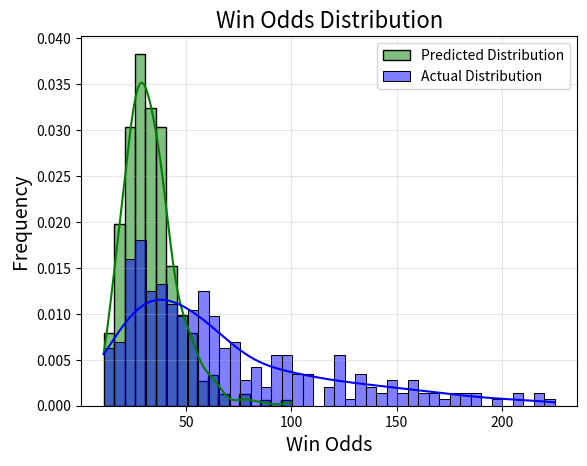

This figure's Python source:
# stuff to analyse on:
# 1. number of horses per race distribution
# 2. win odds of winners of all races distribution
# 3. win odds of predicted winners
# 4. win odds of true positive

# from database import init_engine, get_session, Race
# from model import load_model
# from model.model_prediction import ModelPrediction
# from evaluate_strategy import simulate_upcoming_race, is_solo
# from utils.pools import *
#
# from datetime import datetime
# from tqdm import tqdm
#
#
# def main():
#     init_engine()
#
#     model = load_model("RankingNN")
#     model_dir = "trained_models/ranking_nn_epoch_10000"
#     predictor = ModelPrediction(model, model_dir)
#
#     session = get_session()
#
#     races = session.query(Race).filter(Race.date >= datetime(2024, 9, 1).date()).all()
#
#     true_positives = []
#     false_positives = []
#     false_negatives = []
#
#     for race in tqdm(races, desc="Running..."):
#         data = simulate_upcoming_race(race)
#         results = predictor.guess_outcome_of_race(session, data)
#         all_ps = results["ALL"]
#         win_result = results[WIN]
#         target_winning = list(filter(lambda x: x.pool == WIN, race.winnings))[0]
#
#         if is_solo(target_winning.combination, win_result[0]):
#             # true positive
#             true_positives.append((float(target_winning.amount), win_result[1]))
#         else:
#             # false
#             winner_probability = all_ps[int(target_winning.combination)]
#             false_negatives.append((float(target_winning.amount), winner_probability))
#             false_participation = list(filter(lambda x: x.number == win_result[0], race.participations))[0]
#             false_positives.append((float(false_participation.win_odds * 10), win_result[1]))
#
#
#     assert len(false_positives) == len(false_negatives)
#     session.close()
#
#     print(true_positives)
#     print(false_positives)
#     print(false_negatives)
#
#
# if __name__ == "__main__":
#     main()

def squared_p_ev(p, win_odds):
    return p * p * win_odds


def display_header(header: str):
    header_text = str.center(header, 50, '=')
    print()
    print(header_text)


def remove_bets(threshold=33.3):
    corresponding = list(zip(false_positives, false_negatives))
    new_true_positives  = list(filter(lambda x: x[0] > threshold, true_positives))
    new_false = list(filter(lambda x: x[0][0] > threshold, corresponding))

    new_false_positives = list(map(lambda x: x[0], new_false))
    new_false_negatives = list(map(lambda x: x[1], new_false))

    return new_true_positives, new_false_positives, new_false_negatives,

true_positives = [(23.5, 3.8005144596099854), (18.0, 3.7390875816345215), (22.5, 3.7390875816345215),
                  (55.0, 4.0487260818481445), (13.0, 3.7390875816345215), (57.5, 3.855210304260254),
                  (24.0, 3.7390875816345215), (20.5, 3.7390875816345215), (17.0, 3.7390875816345215),
                  (33.5, 3.9921860694885254), (24.0, 3.7800939083099365), (45.0, 3.7390875816345215),
                  (28.0, 3.7390875816345215), (52.5, 3.7390875816345215), (31.5, 3.7390875816345215),
                  (42.0, 3.7390875816345215), (15.5, 3.7390875816345215), (34.0, 3.751288652420044),
                  (50.5, 4.318289756774902), (21.0, 3.7390875816345215), (26.0, 3.7390875816345215),
                  (24.0, 3.7390875816345215), (37.5, 3.9345340728759766), (28.0, 3.7390875816345215),
                  (16.0, 3.7390875816345215), (22.0, 3.7926602363586426), (25.5, 3.751016139984131),
                  (26.0, 3.7390875816345215), (21.0, 3.7390875816345215), (24.5, 3.7390875816345215),
                  (31.5, 3.7445931434631348), (14.5, 3.7390875816345215), (23.0, 3.7390875816345215),
                  (42.5, 4.121555328369141), (26.5, 3.7390875816345215), (23.5, 3.7390875816345215),
                  (27.5, 3.7795944213867188), (34.5, 4.920063495635986), (26.0, 3.7390875816345215),
                  (21.0, 3.765774965286255), (36.5, 4.340897083282471), (28.0, 3.7390875816345215),
                  (19.0, 3.7390875816345215), (52.0, 4.743243217468262), (32.5, 4.473850727081299),
                  (37.5, 3.7390875816345215), (13.5, 3.7390875816345215), (15.5, 3.7390875816345215),
                  (24.5, 3.7390875816345215), (29.0, 3.7390875816345215), (27.0, 3.7390875816345215),
                  (40.5, 3.7390875816345215), (16.0, 3.7390875816345215), (36.0, 3.7390875816345215),
                  (31.0, 3.9195711612701416), (36.5, 4.028347969055176), (24.0, 3.7390875816345215),
                  (29.5, 3.7390875816345215), (23.0, 3.7390875816345215), (25.0, 3.752073049545288),
                  (28.0, 3.7390875816345215), (38.0, 3.943389892578125), (28.0, 3.7390875816345215),
                  (24.5, 3.7390875816345215), (20.0, 3.7390875816345215), (18.0, 3.7390875816345215),
                  (11.5, 3.7390875816345215), (11.0, 3.7390875816345215), (36.0, 4.192376136779785),
                  (21.0, 3.7390875816345215), (44.0, 4.106058120727539), (40.0, 4.019690990447998),
                  (48.0, 4.810911655426025), (45.5, 4.177159786224365), (30.0, 3.744130849838257),
                  (39.5, 3.7390875816345215), (45.0, 3.7390875816345215), (33.0, 3.903878927230835),
                  (36.5, 3.9429612159729004), (28.0, 3.7390875816345215), (38.5, 4.1062798500061035),
                  (26.0, 3.7390875816345215), (11.0, 3.7390875816345215), (26.0, 3.7390875816345215),
                  (11.0, 3.7390875816345215), (28.5, 3.7390875816345215), (18.5, 3.7390875816345215),
                  (29.0, 3.7665140628814697), (33.0, 3.7434301376342773), (41.0, 3.9021103382110596),
                  (37.0, 3.9040207862854004), (23.0, 3.7390875816345215), (51.0, 4.4769487380981445),
                  (32.0, 3.918940544128418), (45.5, 3.769465923309326), (24.0, 3.7390875816345215),
                  (28.0, 3.7390875816345215), (32.5, 3.7955799102783203), (24.0, 3.7485508918762207),
                  (18.5, 3.7390875816345215), (30.0, 3.7390875816345215), (22.0, 3.7390875816345215),
                  (27.5, 3.7390875816345215), (30.5, 3.8717567920684814), (28.5, 3.7390875816345215)]
false_positives = [(35.0, 3.7390875816345215), (31.0, 4.00115966796875), (45.0, 4.606727123260498),
                   (36.0, 3.8734488487243652), (100.0, 3.7979648113250732), (36.0, 3.7390875816345215),
                   (27.0, 3.7390875816345215), (39.0, 3.7390875816345215), (53.0, 4.132401943206787),
                   (37.0, 4.008969306945801), (25.0, 3.7390875816345215), (18.0, 3.7390875816345215),
                   (18.0, 3.7390875816345215), (67.0, 4.126015663146973), (31.0, 3.773836612701416),
                   (36.0, 3.7938895225524902), (35.0, 4.148705959320068), (27.0, 3.7390875816345215),
                   (50.0, 3.786363363265991), (50.0, 3.904040813446045), (30.0, 3.7542355060577393),
                   (31.0, 3.7390875816345215), (31.0, 3.7390875816345215), (77.0, 4.058217525482178),
                   (16.0, 3.7390875816345215), (30.0, 5.107171535491943), (29.0, 3.7390875816345215),
                   (19.0, 3.7415924072265625), (30.0, 3.7390875816345215), (26.0, 3.8073887825012207),
                   (33.0, 3.8742575645446777), (40.0, 4.098412990570068), (18.0, 3.7390875816345215),
                   (27.0, 3.7390875816345215), (42.0, 4.5168561935424805), (61.0, 3.8522145748138428),
                   (19.0, 3.7390875816345215), (41.0, 4.607267379760742), (78.0, 4.26853084564209),
                   (15.0, 3.7390875816345215), (39.0, 4.323254108428955), (63.0, 4.06744384765625),
                   (38.0, 3.8032948970794678), (49.0, 3.7390875816345215), (25.0, 3.7390875816345215),
                   (21.0, 3.7390875816345215), (66.0, 4.20541524887085), (46.0, 3.9322967529296875),
                   (19.0, 3.7390875816345215), (31.0, 3.7635765075683594), (17.0, 3.7390875816345215),
                   (19.0, 3.7390875816345215), (64.0, 4.394858360290527), (52.0, 4.049315452575684),
                   (36.0, 3.918196678161621), (53.0, 3.8643581867218018), (52.0, 3.7782516479492188),
                   (23.0, 3.8185360431671143), (33.0, 3.7390875816345215), (39.0, 3.7923717498779297),
                   (32.0, 4.042877197265625), (31.0, 3.860753297805786), (27.0, 3.7390875816345215),
                   (16.0, 3.7390875816345215), (19.0, 3.7390875816345215), (30.0, 3.7390875816345215),
                   (63.0, 4.204594612121582), (21.0, 3.7390875816345215), (34.0, 4.185240268707275),
                   (34.0, 3.813227891921997), (33.0, 4.190232753753662), (24.0, 3.763286590576172),
                   (43.0, 4.192034721374512), (29.0, 3.8281455039978027), (34.0, 3.8218159675598145),
                   (46.0, 4.093541145324707), (54.0, 4.596516132354736), (16.0, 3.7390875816345215),
                   (60.0, 4.4951043128967285), (49.0, 4.914128303527832), (21.0, 3.7390875816345215),
                   (33.0, 3.8214170932769775), (32.0, 3.7482056617736816), (37.0, 4.070628643035889),
                   (25.0, 3.7390875816345215), (47.0, 3.935324192047119), (41.0, 3.7390875816345215),
                   (26.0, 3.7390875816345215), (38.0, 3.873924493789673), (86.0, 3.9266774654388428),
                   (50.0, 4.43394136428833), (35.0, 3.921976327896118), (19.0, 3.7390875816345215),
                   (35.0, 3.7390875816345215), (59.0, 4.747337818145752), (48.0, 3.9180965423583984),
                   (40.0, 4.1335601806640625), (22.0, 3.7390875816345215), (35.0, 3.8558719158172607),
                   (24.0, 3.7390875816345215), (48.0, 4.1262311935424805), (29.0, 4.6462531089782715),
                   (39.0, 3.951843023300171), (41.0, 4.023632049560547), (18.0, 3.7390875816345215),
                   (29.0, 3.7390875816345215), (40.0, 4.643108367919922), (25.0, 3.7390875816345215),
                   (33.0, 4.05271053314209), (26.0, 3.759984016418457), (55.0, 4.38872766494751),
                   (14.0, 3.7390875816345215), (36.0, 3.7390875816345215), (32.0, 3.7390875816345215),
                   (29.0, 3.7740862369537354), (30.0, 3.7495174407958984), (46.0, 3.8464584350585938),
                   (17.0, 3.7390875816345215), (22.0, 3.7390875816345215), (42.0, 4.192912578582764),
                   (38.0, 4.316162586212158), (17.0, 3.7390875816345215), (27.0, 3.7390875816345215),
                   (18.0, 3.7390875816345215), (29.0, 3.834794759750366), (40.0, 4.0710344314575195),
                   (46.0, 4.232379913330078), (37.0, 3.9396228790283203), (28.0, 3.7390875816345215),
                   (22.0, 3.7390875816345215), (25.0, 3.7390875816345215), (25.0, 3.7390875816345215),
                   (41.0, 3.7390875816345215), (34.0, 3.7390875816345215), (20.0, 3.7390875816345215),
                   (26.0, 3.7935609817504883), (40.0, 3.7390875816345215), (49.0, 4.488880157470703),
                   (42.0, 3.9122090339660645), (27.0, 3.7792110443115234), (41.0, 3.9760377407073975),
                   (38.0, 3.8386542797088623), (37.0, 4.149075031280518), (37.0, 4.4427008628845215),
                   (57.0, 3.7390875816345215), (28.0, 3.7390875816345215), (32.0, 3.846036672592163),
                   (43.0, 3.7936999797821045), (39.0, 3.7390875816345215), (31.0, 3.827740430831909),
                   (39.0, 3.801520824432373), (29.0, 3.7390875816345215), (42.0, 3.967566967010498),
                   (37.0, 4.8880205154418945), (28.0, 3.8868091106414795), (40.0, 4.083795070648193),
                   (24.0, 3.7390875816345215), (36.0, 3.7430129051208496), (34.0, 3.7390875816345215),
                   (32.0, 3.7390875816345215), (32.0, 4.5346903800964355), (28.0, 3.7390875816345215),
                   (38.0, 3.78581166267395), (17.0, 3.7390875816345215), (24.0, 3.7390875816345215),
                   (40.0, 4.421176910400391), (28.0, 3.8782689571380615), (43.0, 3.7390875816345215),
                   (35.0, 3.818857192993164), (42.0, 4.50735330581665), (22.0, 3.7390875816345215),
                   (34.0, 3.7390875816345215), (30.0, 3.8823585510253906), (13.0, 3.7390875816345215),
                   (35.0, 3.7390875816345215), (52.0, 4.071456432342529), (32.0, 3.7701313495635986),
                   (25.0, 3.7390875816345215), (23.0, 3.7390875816345215), (34.0, 3.7594168186187744),
                   (25.0, 3.775409460067749), (31.0, 3.7863385677337646), (37.0, 3.7390875816345215),
                   (27.0, 3.7390875816345215), (31.0, 3.7390875816345215), (36.0, 3.7851245403289795),
                   (29.0, 3.7636892795562744), (62.0, 5.0661115646362305), (33.0, 3.7390875816345215),
                   (29.0, 3.7390875816345215), (24.0, 3.7390875816345215), (43.0, 3.919621467590332),
                   (29.0, 3.815051794052124), (55.0, 4.127511501312256), (37.0, 3.766510009765625),
                   (33.0, 3.9928908348083496), (23.0, 3.7472052574157715), (26.0, 3.7390875816345215),
                   (28.0, 3.7390875816345215), (34.0, 3.8819992542266846), (19.0, 3.7390875816345215)]
false_negatives = [(28.0, 3.9412825107574463), (153.5, 5.352252960205078), (188.0, 5.488373279571533),
                   (58.5, 3.9719700813293457), (576.5, 6.617715835571289), (99.0, 4.662658214569092),
                   (56.5, 4.2223944664001465), (36.5, 3.964144468307495), (94.0, 6.572727680206299),
                   (91.0, 6.791341781616211), (43.0, 5.001166820526123), (171.5, 6.727680206298828),
                   (414.0, 6.450644493103027), (159.0, 7.520565986633301), (52.5, 4.359637260437012),
                   (75.5, 4.821499824523926), (59.0, 5.645751476287842), (52.5, 3.82170033454895),
                   (98.5, 7.275173664093018), (79.0, 6.246929168701172), (56.0, 4.352966785430908),
                   (97.5, 6.324747562408447), (188.0, 5.727214813232422), (55.0, 4.363813400268555),
                   (179.5, 4.8815460205078125), (48.5, 6.205083847045898), (49.0, 4.306413650512695),
                   (59.5, 3.836385726928711), (225.0, 6.431499481201172), (89.0, 4.794408798217773),
                   (61.5, 4.2759294509887695), (123.0, 5.0050368309021), (117.0, 5.270916938781738),
                   (94.0, 4.513484001159668), (43.0, 5.13222599029541), (52.5, 4.106723308563232),
                   (58.5, 4.946751117706299), (110.5, 6.166825294494629), (364.5, 7.340160369873047),
                   (58.0, 4.183474540710449), (145.5, 7.574969291687012), (61.5, 4.465154647827148),
                   (154.0, 4.863365173339844), (91.0, 5.139426231384277), (124.0, 8.550250053405762),
                   (215.5, 5.948072910308838), (49.5, 5.764285087585449), (61.0, 4.156627178192139),
                   (104.0, 5.893385887145996), (37.5, 4.2447733879089355), (158.0, 7.4534592628479),
                   (66.0, 4.378391265869141), (141.0, 7.310422420501709), (77.5, 4.206642150878906),
                   (95.0, 5.162891864776611), (31.5, 4.106380462646484), (34.5, 4.416452407836914),
                   (159.0, 6.63066291809082), (57.5, 4.045657157897949), (83.0, 5.655220985412598),
                   (295.0, 7.157132148742676), (82.0, 5.675100326538086), (139.0, 6.594000339508057),
                   (87.5, 5.432560443878174), (121.5, 5.166617393493652), (133.5, 7.382991313934326),
                   (31.5, 4.25642728805542), (215.5, 7.318707466125488), (207.0, 7.366239547729492),
                   (63.0, 4.246461391448975), (138.5, 7.749995708465576), (48.5, 3.837266206741333),
                   (71.5, 5.699834823608398), (433.5, 7.5136823654174805), (159.5, 6.665874004364014),
                   (91.0, 6.914731979370117), (67.0, 4.954403877258301), (73.5, 5.642581939697266),
                   (42.0, 4.639082908630371), (108.5, 7.671900749206543), (49.0, 4.369711875915527),
                   (54.0, 4.313282489776611), (56.5, 4.677237033843994), (164.5, 7.292868137359619),
                   (428.0, 8.609363555908203), (51.5, 4.655557632446289), (49.0, 5.170005798339844),
                   (136.0, 7.290493011474609), (100.5, 7.019679069519043), (44.0, 5.29173469543457),
                   (131.5, 8.121051788330078), (41.0, 4.416260719299316), (82.0, 6.365619659423828),
                   (53.0, 4.870680332183838), (62.5, 5.300272464752197), (73.5, 7.646142959594727),
                   (51.5, 5.281478404998779), (62.5, 5.917070388793945), (105.0, 7.767287731170654),
                   (117.5, 4.97910213470459), (71.0, 6.014897346496582), (91.0, 4.861622333526611),
                   (105.0, 6.086599826812744), (89.0, 6.227106094360352), (104.0, 5.836038112640381),
                   (122.0, 7.38316535949707), (106.5, 6.699605941772461), (81.0, 5.67852258682251),
                   (100.5, 6.863029479980469), (128.5, 5.500348091125488), (56.0, 5.288387298583984),
                   (40.5, 3.9124772548675537), (68.0, 5.448495864868164), (109.0, 6.249093532562256),
                   (41.0, 4.50394344329834), (37.0, 4.007665634155273), (46.0, 4.24626350402832),
                   (74.0, 5.189985275268555), (160.5, 6.1662797927856445), (400.0, 9.055486679077148),
                   (53.0, 4.651719093322754), (35.5, 4.435504913330078), (708.5, 9.124326705932617),
                   (179.5, 9.317842483520508), (120.5, 7.484592437744141), (66.5, 5.713134765625),
                   (106.5, 6.942452430725098), (63.5, 4.524003982543945), (345.0, 8.898368835449219),
                   (265.0, 7.446242332458496), (148.0, 6.854335308074951), (435.0, 8.560159683227539),
                   (122.0, 6.502922058105469), (42.5, 4.548691272735596), (451.5, 8.226890563964844),
                   (69.5, 4.696864128112793), (64.5, 3.961256265640259), (74.0, 4.959585666656494),
                   (169.5, 5.810264587402344), (71.5, 5.9944257736206055), (50.0, 4.278229713439941),
                   (68.0, 5.073558807373047), (48.0, 4.875382423400879), (65.5, 4.539771556854248),
                   (40.0, 3.918574571609497), (50.5, 5.287477016448975), (62.5, 4.687092304229736),
                   (84.5, 5.247600555419922), (37.5, 3.846067428588867), (29.5, 3.8412892818450928),
                   (148.0, 6.036066055297852), (47.5, 4.76622200012207), (384.0, 7.1543684005737305),
                   (100.5, 5.550693988800049), (63.0, 5.216282844543457), (68.5, 6.058470249176025),
                   (35.5, 3.7895267009735107), (76.0, 4.604824542999268), (84.0, 5.283673286437988),
                   (59.5, 5.642266273498535), (122.5, 5.123624324798584), (48.0, 4.311337471008301),
                   (119.5, 4.890622138977051), (121.0, 5.966280937194824), (34.5, 3.9177019596099854),
                   (57.0, 4.875348091125488), (968.5, 9.103004455566406), (58.0, 3.814375877380371),
                   (77.5, 4.6768903732299805), (66.5, 4.8823161125183105), (142.5, 6.975386619567871),
                   (56.0, 5.050724029541016), (56.5, 5.0157318115234375), (67.5, 4.416318893432617),
                   (337.5, 9.549006462097168), (133.0, 5.813612937927246), (62.5, 5.493710517883301),
                   (56.0, 5.487354278564453), (62.0, 5.104310035705566), (96.5, 6.289746284484863),
                   (448.5, 8.93588638305664), (148.0, 7.677228927612305), (72.0, 6.054487228393555),
                   (54.0, 5.750369071960449), (344.5, 8.110342025756836), (95.0, 4.352477550506592),
                   (55.0, 4.078360080718994), (74.0, 5.343557357788086), (135.0, 5.891335964202881),
                   (34.0, 4.199542045593262), (170.0, 5.33233118057251), (198.5, 6.366074085235596),
                   (64.0, 5.860905647277832), (41.5, 4.301183223724365), (132.0, 6.889100074768066),
                   (104.0, 5.768702507019043), (57.5, 4.261227607727051), (183.5, 7.019877910614014),
                   (184.0, 7.28714656829834), (98.5, 6.2240190505981445), (208.0, 8.240558624267578)]

import matplotlib.pyplot as plt
import seaborn as sns
import numpy as np
import statistics


true_positives_win_odds = list(map(lambda x: x[0], true_positives))
false_positives_win_odds = list(map(lambda x: x[0], false_positives))
false_negatives_win_odds = list(map(lambda x: x[0], false_negatives))

true_positives_probability = list(map(lambda x: x[1], true_positives))
false_positives_probability = list(map(lambda x: x[1], false_positives))
false_negatives_probability = list(map(lambda x: x[1], false_negatives))

print(f"Accuracy: {len(true_positives) / (len(true_positives) + len(false_positives))}")
print(
    f"Profit change: {sum(true_positives_win_odds) - (len(false_positives_win_odds) + len(true_positives_win_odds)) * 10}")

true_positives_ev = list(map(lambda x: x[0] * x[1], true_positives))
false_positives_ev = list(map(lambda x: x[0] * x[1], false_positives))
false_negatives_ev = list(map(lambda x: x[0] * x[1], false_negatives))

true_positives_squared_p_ev = list(map(lambda x: squared_p_ev(x[1], x[0]), true_positives))
false_positives_squared_p_ev = list(map(lambda x: squared_p_ev(x[1], x[0]), false_positives))
false_negative_squared_p_ev = list(map(lambda x: squared_p_ev(x[1], x[0]), false_negatives))

display_header("Probabilities")
print(statistics.mean(true_positives_probability))
print(statistics.mean(false_positives_probability))
print(statistics.mean(false_negatives_probability))
display_header("Expected Values")
print(statistics.mean(true_positives_ev))
print(statistics.mean(false_positives_ev))
print(statistics.mean(false_negatives_ev))
display_header("Squared probability EVs")
print(statistics.mean(true_positives_squared_p_ev))
print(statistics.mean(false_positives_squared_p_ev))
print(statistics.mean(false_negative_squared_p_ev))


a, b, c = remove_bets()
print(f"Modified profit: {sum(map(lambda x: x[0], a)) - (len(a) + len(b)) * 10}")


def remove_anomalies(xs, lower_threshold, upper_threshold):
    return list(filter(lambda x : lower_threshold < x < upper_threshold, xs))


true_positives_win_odds = remove_anomalies(true_positives_win_odds, 0, 250)
false_positives_win_odds = remove_anomalies(false_positives_win_odds, 0, 250)
false_negatives_win_odds = remove_anomalies(false_negatives_win_odds, 0, 250)


# sns.histplot(true_positives_win_odds, binwidth=5, kde=True, color="blue", label="True Positive", stat="density")
# sns.histplot(false_positives_win_odds, binwidth=5, kde=True, color="red", label="False Positive", stat="density")
# sns.histplot(false_negatives_win_odds, binwidth=5, kde=True, color="green", label="False Negative", stat="density")


sns.histplot(true_positives_win_odds + false_positives_win_odds, kde=True, color='green',  label="Predicted Distribution", stat="density", binwidth=5)
sns.histplot(true_positives_win_odds + false_negatives_win_odds, kde=True, color='blue', label="Actual Distribution", stat="density", binwidth=5)


def softmax(x):
    return np.exp(-x) / np.sum(np.exp(-x))


# Add labels and title
plt.title('Win Odds Distribution', fontsize=16)
plt.xlabel('Win Odds', fontsize=14)
plt.ylabel('Frequency', fontsize=14)
plt.legend()
plt.grid(alpha=0.3)
plt.show()
